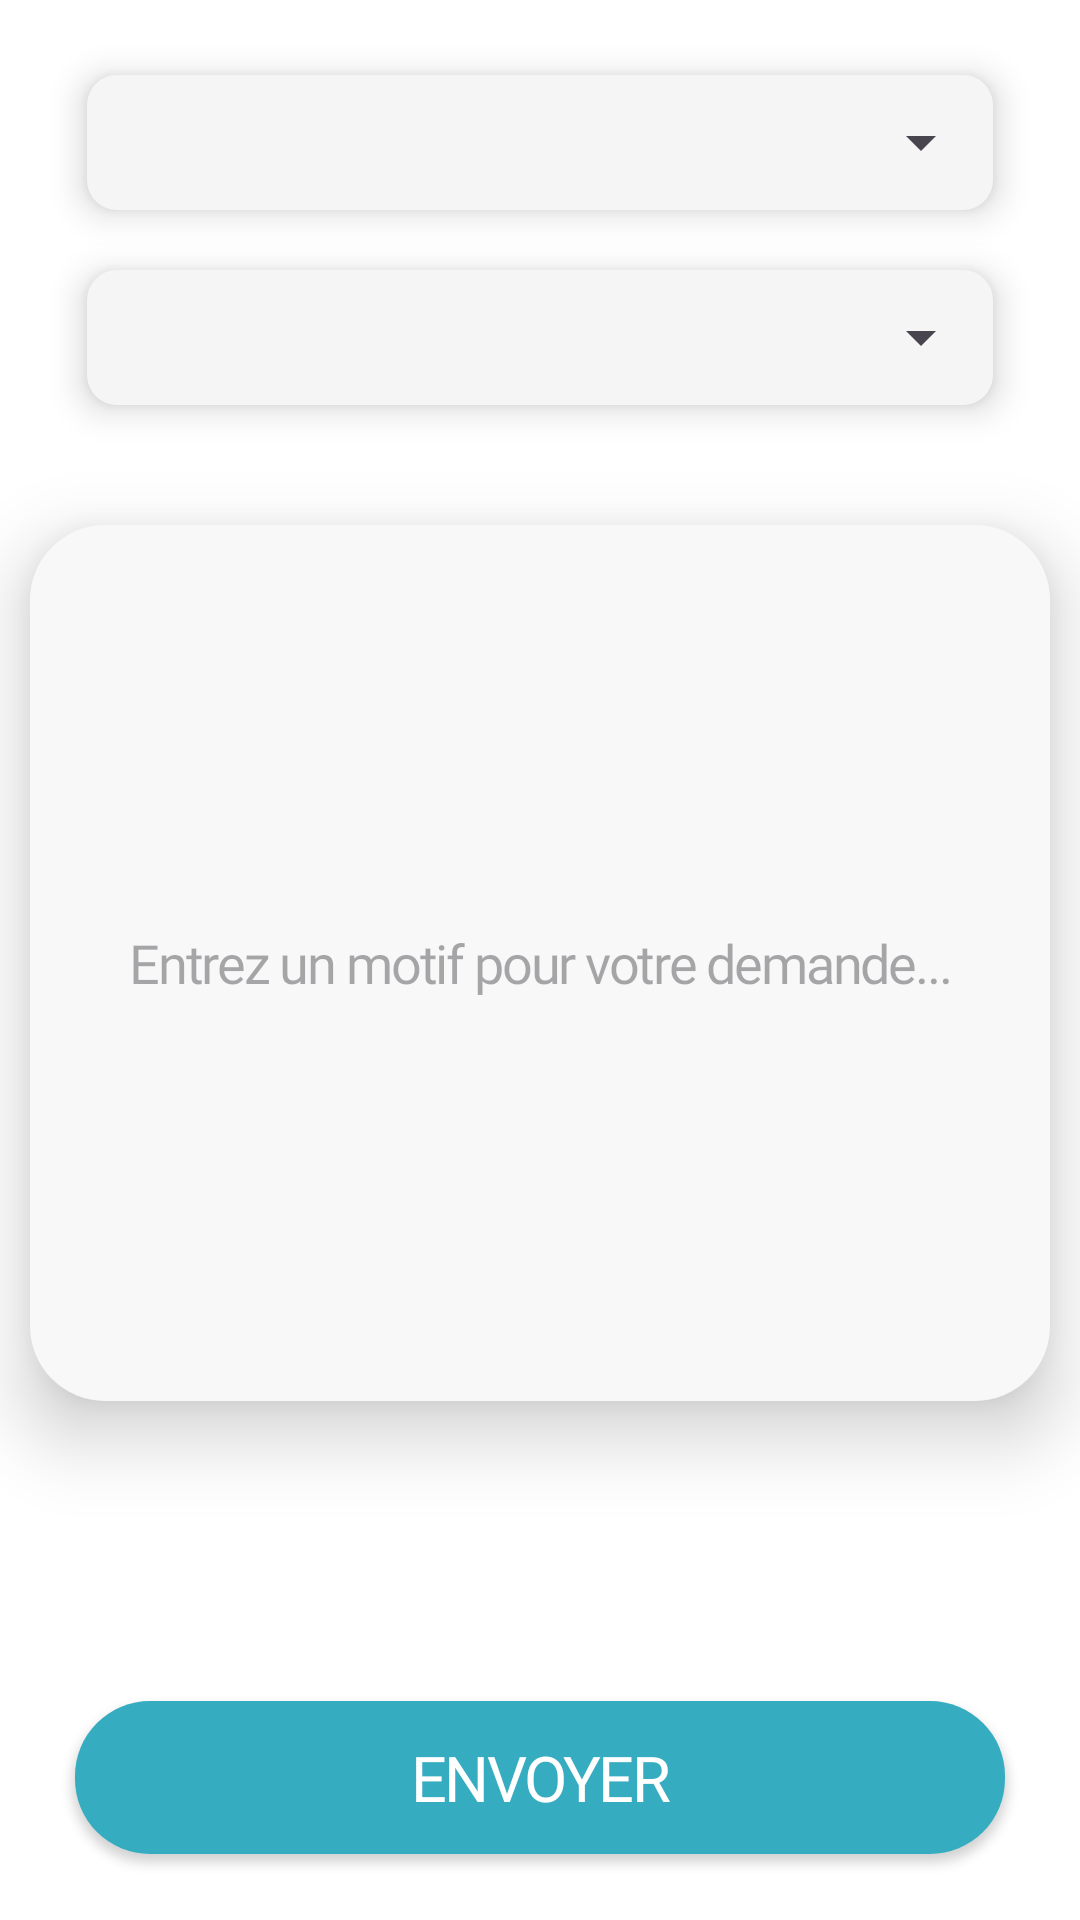

Layout XML and referenced resources for this Android screen:
<!-- AndroidManifest.xml: application theme Theme.CmcConnect -->
<!-- res/layout/fragment_requests.xml -->
<?xml version="1.0" encoding="utf-8"?>
<FrameLayout xmlns:android="http://schemas.android.com/apk/res/android"
    xmlns:tools="http://schemas.android.com/tools"
    android:layout_width="match_parent"
    android:layout_height="match_parent"
    xmlns:app="http://schemas.android.com/apk/res-auto"
    tools:context=".student.studentRequest.RequestsFragment">

    <LinearLayout
        android:layout_width="match_parent"
        android:layout_height="match_parent"
        android:orientation="vertical"
        android:gravity="center_horizontal">

        <RelativeLayout
            android:layout_width="302dp"
            android:layout_height="45dp"
            android:layout_marginTop="25dp"
            android:layout_marginBottom="20dp"
            android:elevation="7dp"
            android:background="@drawable/shape_spinner_resources"
            android:layout_gravity="center_horizontal">

            <Spinner
                android:id="@+id/spinner_requests"
                android:layout_width="match_parent"
                android:layout_height="match_parent"
                android:spinnerMode="dropdown"
                tools:ignore="TouchTargetSizeCheck" />

        </RelativeLayout>

        <RelativeLayout
            android:layout_width="302dp"
            android:layout_height="45dp"
            android:layout_marginBottom="40dp"
            android:elevation="7dp"
            android:background="@drawable/shape_spinner_resources"
            android:layout_gravity="center_horizontal">

            <Spinner
                android:id="@+id/spinner_teachers"
                android:layout_width="match_parent"
                android:layout_height="match_parent"
                android:spinnerMode="dropdown"
                tools:ignore="TouchTargetSizeCheck" />

        </RelativeLayout>
        
        <EditText
            android:id="@+id/request_motif_edit_text"
            android:layout_width="340dp"
            android:layout_height="292dp"
            android:background="@drawable/shape_request_edit_text"
            android:elevation="15dp"
            android:hint="@string/request_motif"
            style="@style/TextMedium"
            android:textSize="18sp"
            android:textAlignment="center"
            android:textColor="@color/grey"/>

        <Button
            android:id="@+id/request_button"
            android:layout_width="310dp"
            android:layout_height="51dp"
            app:backgroundTint="@color/main_green_color"
            android:background="@drawable/shape_button_login"
            android:text="@string/send"
            android:textColor="@color/white"
            style="@style/TextSemiBold"
            android:textSize="21sp"
            android:layout_marginTop="100dp"/>

    </LinearLayout>

</FrameLayout>
<!-- resources referenced by this layout -->
<resources>
  <color name="grey">#A7A9AB</color>
  <color name="main_green_color">#36ACC1</color>
  <color name="white">#FFFFFFFF</color>
  <!-- drawable shape_button_login (drawable) -->
  <?xml version="1.0" encoding="utf-8"?>
  <shape xmlns:android="http://schemas.android.com/apk/res/android"
      android:shape="rectangle">
  
      <corners android:radius="25dp" />
      <solid android:color="@color/main_green_color" />
  
  </shape>
  <!-- drawable shape_request_edit_text (drawable) -->
  <?xml version="1.0" encoding="utf-8"?>
  <shape xmlns:android="http://schemas.android.com/apk/res/android"
      android:shape="rectangle">
  
      <corners android:radius="25dp" />
      <solid android:color="#F8F8F8" />
  
  </shape>
  <!-- drawable shape_spinner_resources (drawable) -->
  <?xml version="1.0" encoding="utf-8"?>
  <shape xmlns:android="http://schemas.android.com/apk/res/android"
      android:shape="rectangle">
  
      <corners android:radius="10dp" />
      <solid android:color="#F5F5F5" />
  
  </shape>
  <string name="request_motif">Entrez un motif pour votre demande...</string>
  <string name="send">Envoyer</string>
  <style name="TextMedium">
          <item name="android:letterSpacing">-0.04</item>
          <item name="android:textColor">@color/dark_green</item>
          <item name="android:fontFamily">@font/baloo2medium</item>
  
      </style>
  <style name="TextSemiBold">
          <item name="android:letterSpacing">-0.04</item>
          <item name="android:textColor">@color/dark_green</item>
          <item name="android:fontFamily">@font/baloo2semibold</item>
  
      </style>
  <style name="Theme.CmcConnect" parent="Base.Theme.CmcConnect" />
  <color name="dark_green">#324B50</color>
  <style name="Base.Theme.CmcConnect" parent="Theme.Material3.DayNight.NoActionBar">
          
          <item name="colorPrimary">@color/header</item>
          <item name="android:windowBackground">@android:color/white</item>
      </style>
  <color name="header">#7AAFB9</color>
</resources>
